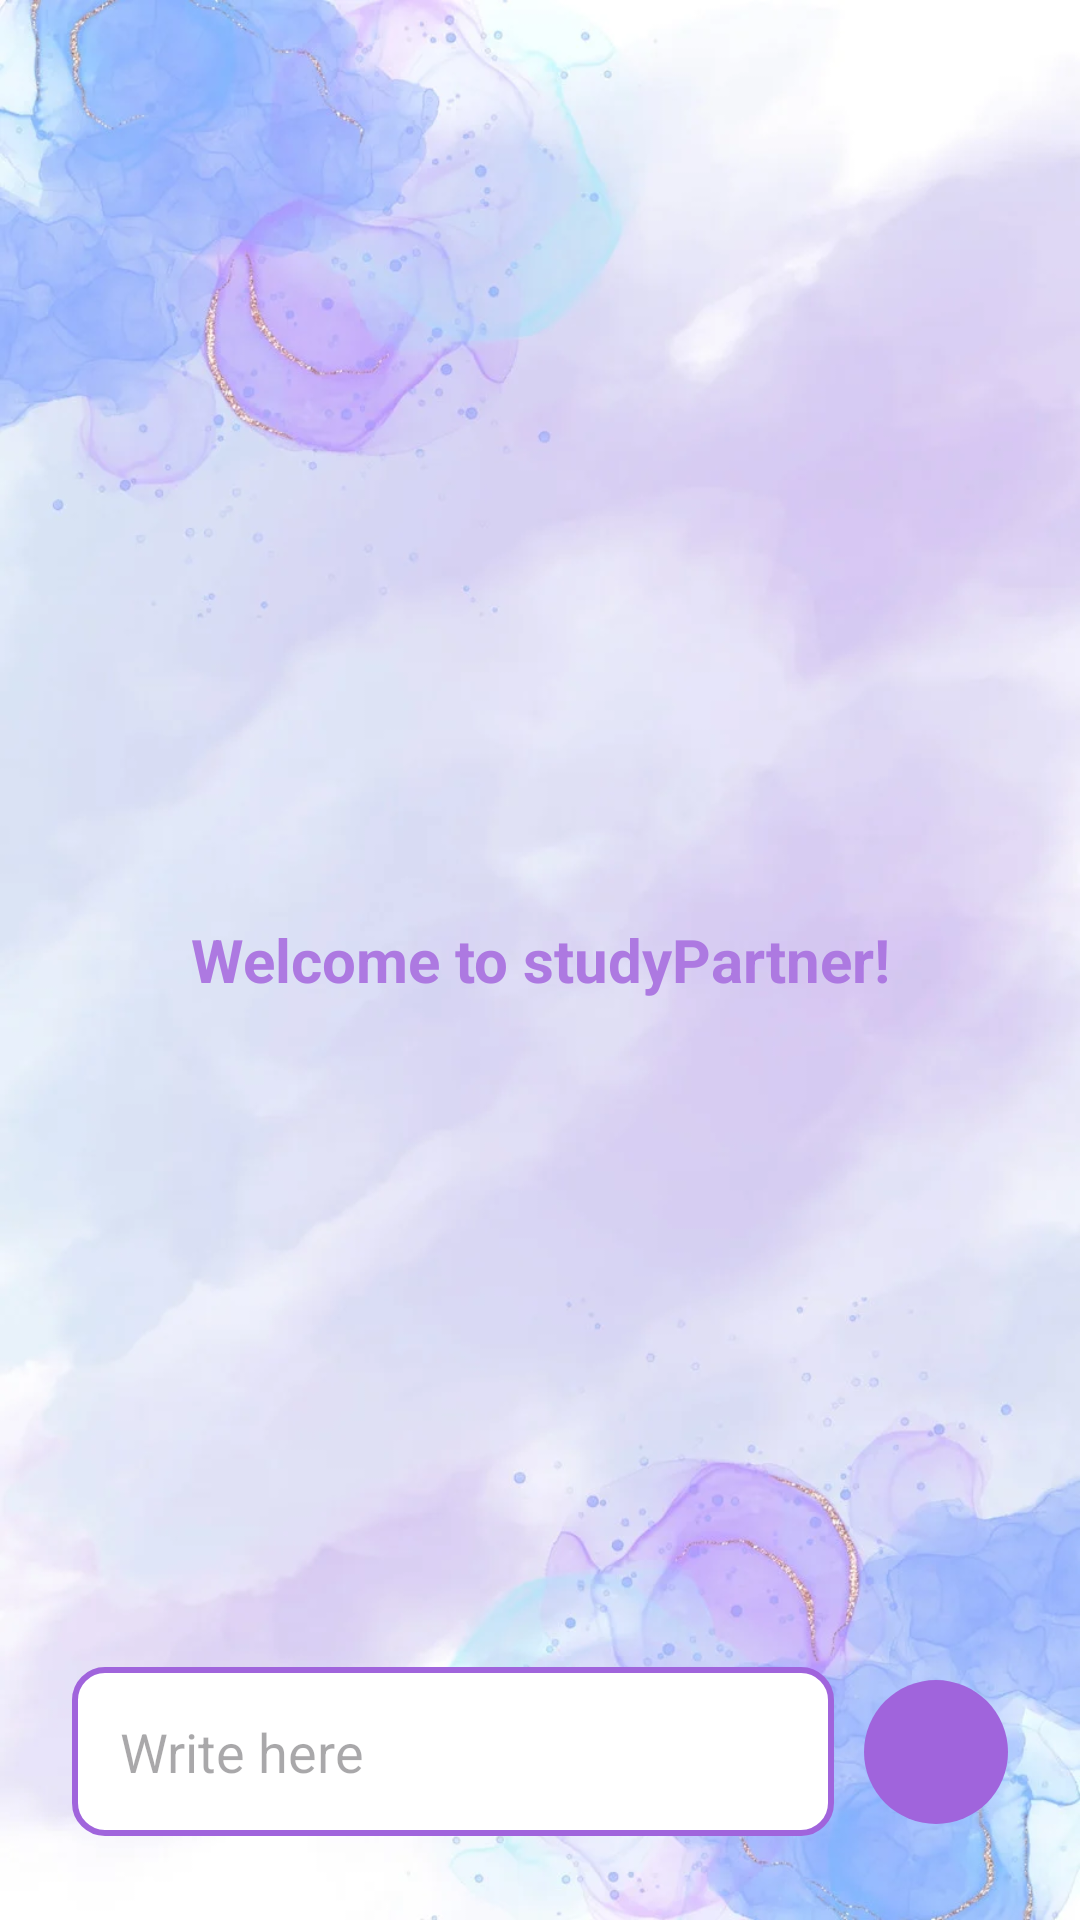

Layout XML and referenced resources for this Android screen:
<!-- AndroidManifest.xml: application theme Theme.studyPartner -->
<!-- res/layout/activity_genai.xml -->
<?xml version="1.0" encoding="utf-8"?>
<RelativeLayout xmlns:android="http://schemas.android.com/apk/res/android"
    xmlns:tools="http://schemas.android.com/tools"
    android:orientation="vertical"
    android:layout_width="match_parent"
    android:layout_height="match_parent"
    tools:context=".activities.GenAiFragment"
    android:background="@drawable/account_bg"
    android:padding="16dp">

    <androidx.recyclerview.widget.RecyclerView
        android:id="@+id/recycler_view"
        android:layout_width="match_parent"
        android:layout_height="match_parent"
        android:layout_above="@+id/bottom_layout" />

    <TextView
        android:layout_width="match_parent"
        android:layout_height="wrap_content"
        android:id="@+id/welcome_text"
        android:text="Welcome to studyPartner!"
        android:textColor="@color/primaryColor"
        android:textStyle="bold"
        android:gravity="center"
        android:layout_centerInParent="true"
        android:textSize="20sp" />

    <RelativeLayout
        android:layout_width="match_parent"
        android:layout_height="80dp"
        android:layout_alignParentBottom="true"
        android:padding="8dp"
        android:id="@+id/bottom_layout">

        <EditText
            android:layout_width="match_parent"
            android:layout_height="wrap_content"
            android:id="@+id/message_edit_text"
            android:layout_centerInParent="true"
            android:hint="Write here"
            android:padding="16dp"
            android:background="@drawable/rounded_corner"
            android:layout_toLeftOf="@+id/send_button" />

        <ImageButton
            android:layout_width="48dp"
            android:layout_height="48dp"
            android:id="@+id/send_button"
            android:layout_alignParentEnd="true"
            android:layout_centerInParent="true"
            android:layout_marginStart="10dp"
            android:padding="8dp"
            android:src="@drawable/baseline_send_24"
            android:background="@drawable/circular_button_bg"
            android:scaleType="centerInside"
            android:contentDescription="" />
    </RelativeLayout>
</RelativeLayout>
<!-- resources referenced by this layout -->
<resources>
  <color name="primaryColor">#ad79e1</color>
  <!-- drawable account_bg: webp bitmap (drawable, 45810 bytes) -->
  <!-- drawable circular_button_bg (drawable) -->
  <selector xmlns:android="http://schemas.android.com/apk/res/android">
      <item>
          <shape android:shape="oval">
              <solid android:color="#a064dc" /> 
          </shape>
      </item>
  </selector>
  <!-- drawable rounded_corner (drawable) -->
  <?xml version="1.0" encoding="utf-8"?>
  <shape xmlns:android="http://schemas.android.com/apk/res/android"
      android:shape="rectangle">
      <corners android:radius="10dip"/>
      <stroke
          android:width="2dp"
          android:color="#a064dc"
          />
      <solid android:color="#ffffff"/>
  
  </shape>
  <style name="Theme.studyPartner" parent="Base.Theme.studyPartner" />
  <style name="Base.Theme.studyPartner" parent="Theme.Material3.DayNight.NoActionBar">
          
          
      </style>
</resources>
